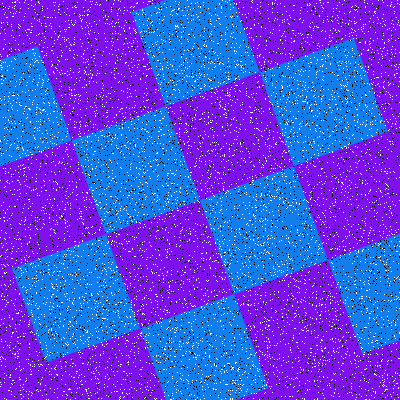

Values plotted in this chart, from the file beside it:
Type, X, Y
Salt, 134, 312
Salt, 93, 361
Salt, 19, 223
Salt, 287, 68
Salt, 339, 69
Salt, 351, 392
Salt, 251, 117
Salt, 82, 15
Salt, 386, 91
Salt, 318, 335
Salt, 29, 322
Salt, 162, 288
Salt, 261, 167
Salt, 225, 106
Salt, 323, 360
Salt, 277, 370
Salt, 72, 7
Salt, 277, 101
Salt, 2, 75
Salt, 234, 96
Salt, 69, 89
Salt, 154, 218
Salt, 227, 245
Salt, 217, 281
Salt, 394, 137
Salt, 108, 171
Salt, 322, 252
Salt, 265, 273
Salt, 237, 208
Salt, 298, 349
Salt, 133, 148
Salt, 223, 301
Salt, 49, 269
Salt, 368, 338
Salt, 162, 95
Salt, 38, 121
Salt, 360, 360
Salt, 394, 335
Salt, 32, 366
Salt, 388, 130
Salt, 303, 236
Salt, 366, 395
Salt, 202, 214
Salt, 399, 177
Salt, 110, 93
Salt, 12, 194
Salt, 114, 138
Salt, 41, 314
Salt, 315, 363
Salt, 334, 297
Salt, 126, 279
Salt, 10, 374
Salt, 289, 324
Salt, 118, 49
Salt, 116, 147
Salt, 287, 267
Salt, 258, 278
Salt, 4, 318
Salt, 225, 398
Salt, 210, 63
... 15,940 more rows
